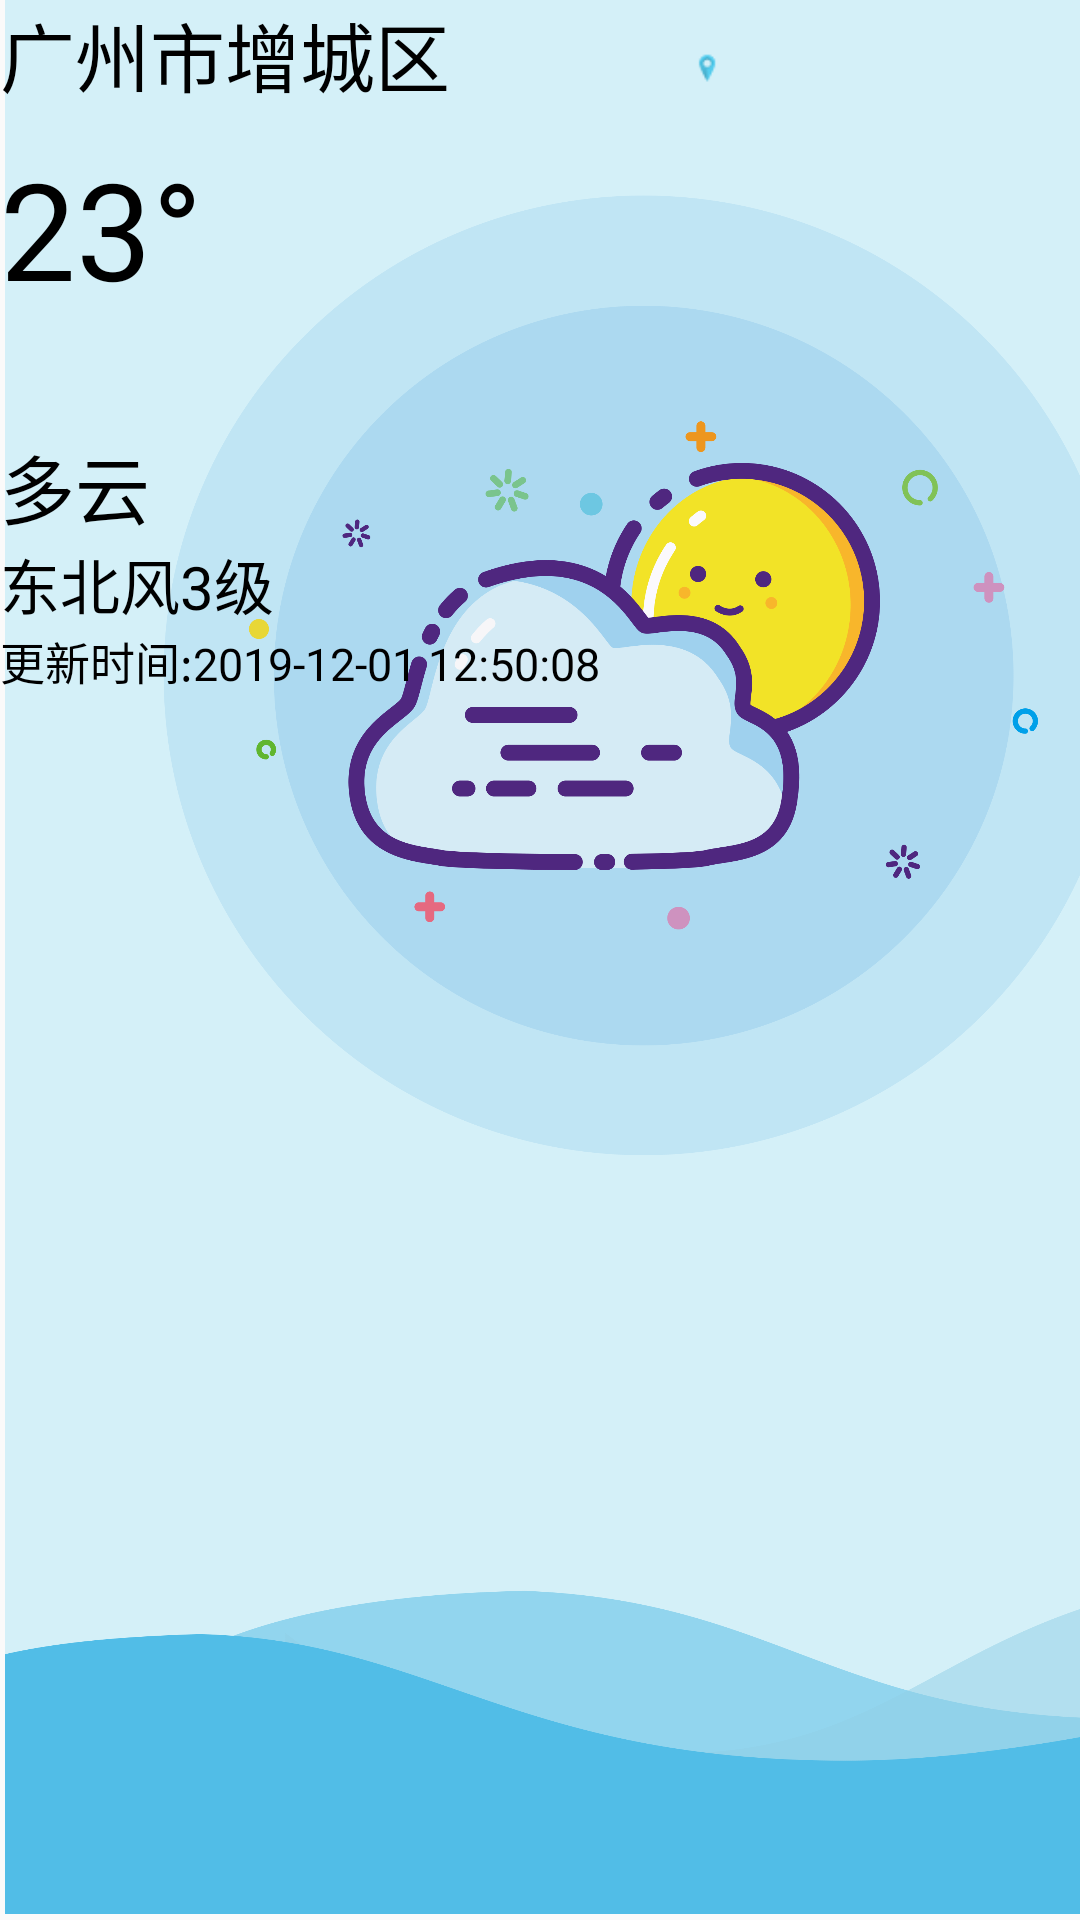

Reconstruct the res/layout file that produces this screen, plus the resources it refers to.
<!-- AndroidManifest.xml: application theme AppTheme -->
<!-- res/layout/activity_login.xml -->
<?xml version="1.0" encoding="utf-8"?>
<FrameLayout xmlns:android="http://schemas.android.com/apk/res/android"
    xmlns:app="http://schemas.android.com/apk/res-auto"
    xmlns:tools="http://schemas.android.com/tools"
    android:layout_width="match_parent"
    android:layout_height="match_parent"

    tools:context=".LoginActivity">

    <ImageView
        android:id="@+id/backgroud"
        android:layout_width="429dp"
        android:layout_height="638dp"
        android:src="@drawable/mbecloud2" />

    <LinearLayout
        android:layout_width="match_parent"
        android:layout_height="match_parent"
        android:orientation="vertical">

        <LinearLayout
            android:layout_width="match_parent"
            android:layout_height="46dp"
            android:orientation="horizontal">

            <TextView
                android:id="@+id/street_name"
                android:layout_width="190dp"
                android:layout_height="46dp"
                android:text="广州市增城区"
                android:textColor="#000000"
                android:textSize="25dp" />

            <ImageView
                android:id="@+id/imageView"
                android:layout_width="92dp"
                android:layout_height="46dp"
                android:src="@drawable/location" />

        </LinearLayout>

        <TextView
            android:id="@+id/winter_temp"
            android:layout_width="112dp"
            android:layout_height="98dp"
            android:text="23°"
            android:textColor="#000000"
            android:textSize="45dp" />

        <TextView
            android:id="@+id/winter_condition"
            android:layout_width="161dp"
            android:layout_height="36dp"
            android:text="多云"
            android:textColor="#000000"
            android:textSize="25dp" />

        <TextView
            android:id="@+id/winter_Dir"
            android:layout_width="wrap_content"
            android:layout_height="wrap_content"
            android:text="东北风3级"
            android:textColor="#000000"
            android:textSize="20dp" />

        <TextView
            android:id="@+id/winter_update"
            android:layout_width="339dp"
            android:layout_height="214dp"
            android:text="更新时间:2019-12-01 12:50:08"
            android:textColor="#000000"
            android:textSize="15dp" />
    </LinearLayout>

</FrameLayout>
<!-- resources referenced by this layout -->
<resources>
  <!-- drawable location: png bitmap (drawable, 635 bytes) -->
  <!-- drawable mbecloud2: png bitmap (drawable, 316585 bytes) -->
  <style name="AppTheme" parent="Theme.AppCompat.Light.NoActionBar">
          
          <item name="colorPrimary">@color/colorPrimary</item>
          <item name="colorPrimaryDark">@color/colorPrimaryDark</item>
          <item name="colorAccent">@color/colorAccent</item>
      </style>
  <!-- not gathered from this repository: default colours our renderer supplied (Android Studio template values) -->
  <color name="colorPrimary">#FF6200EE</color>
  <color name="colorPrimaryDark">#FF3700B3</color>
  <color name="colorAccent">#FF03DAC5</color>
</resources>
